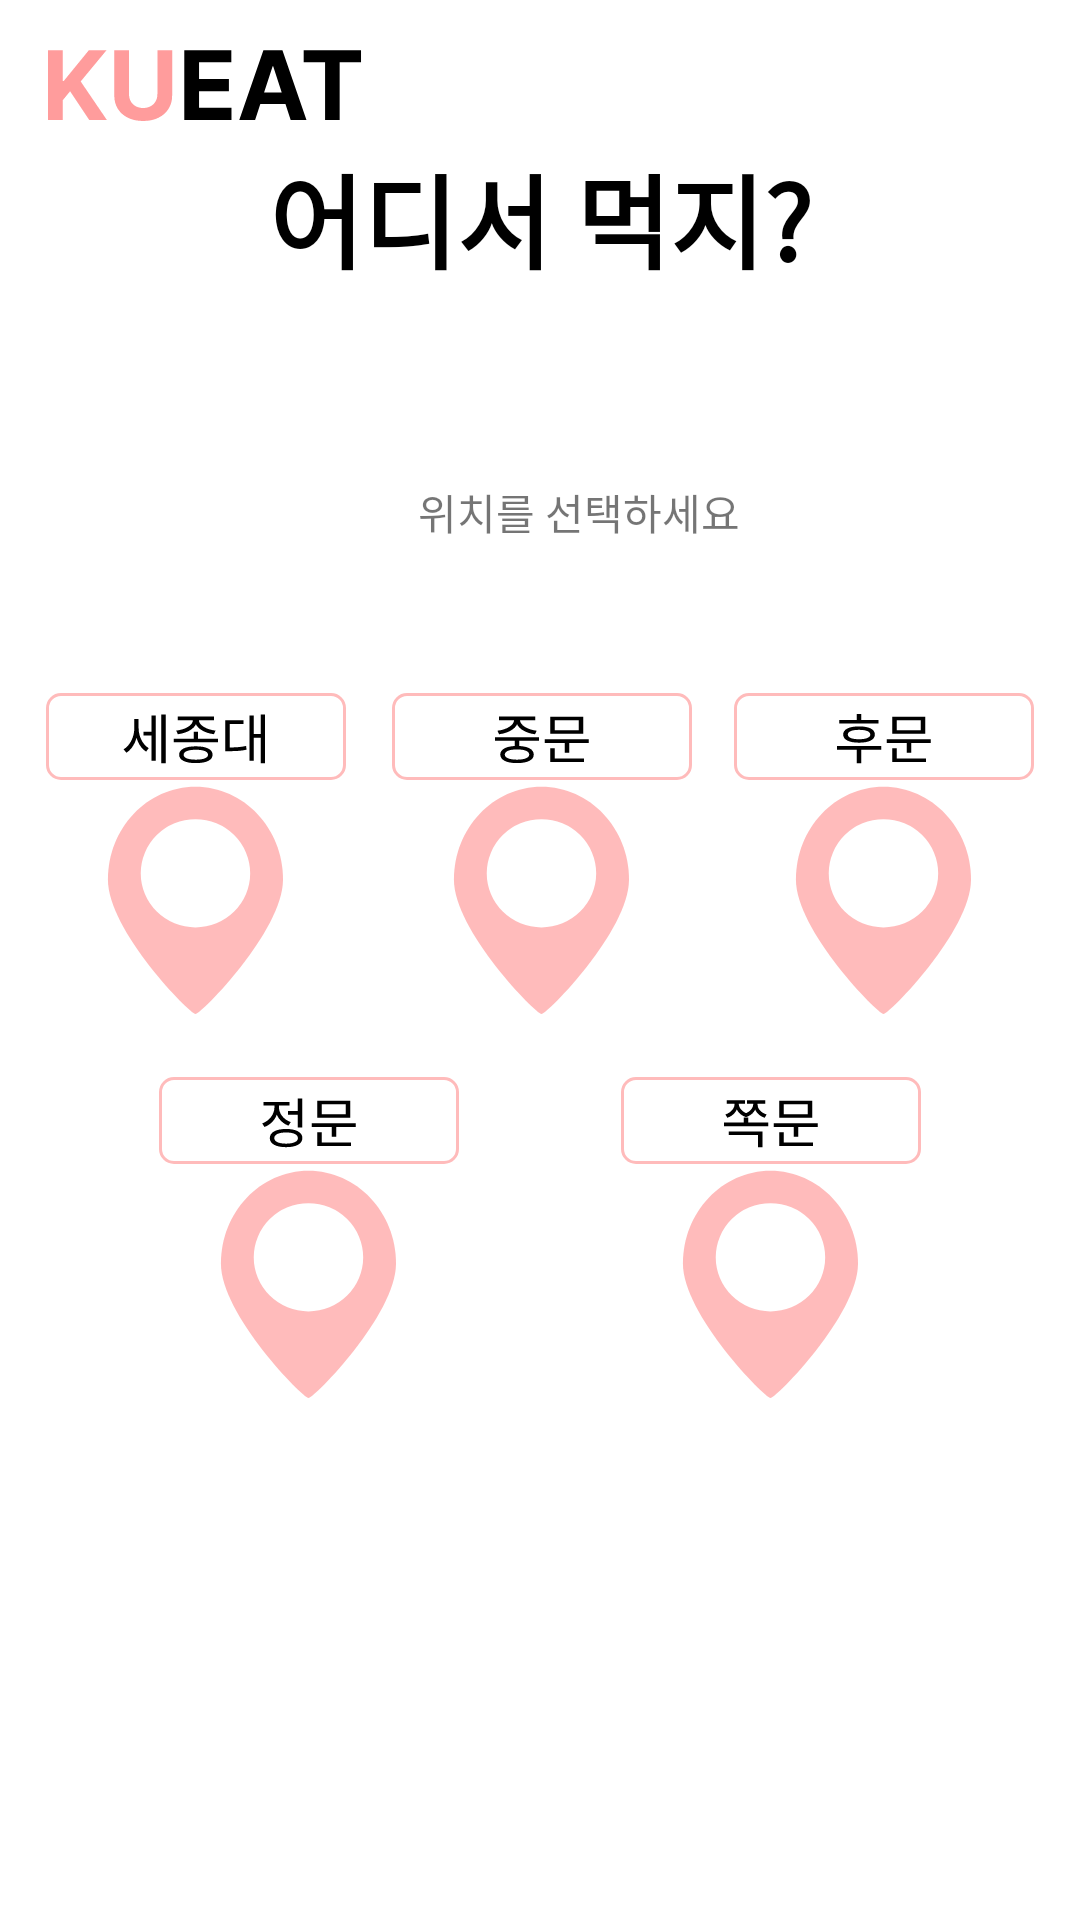

This screen was rendered from an Android layout file. Write that file and the resources it references.
<!-- AndroidManifest.xml: application theme Theme.KUEAT -->
<!-- res/layout/location_filter.xml -->
<?xml version="1.0" encoding="utf-8"?>
<androidx.constraintlayout.widget.ConstraintLayout xmlns:android="http://schemas.android.com/apk/res/android"
    xmlns:app="http://schemas.android.com/apk/res-auto"
    xmlns:tools="http://schemas.android.com/tools"
    android:layout_width="match_parent"
    android:layout_height="match_parent"
    tools:context=".MainActivity">

    <TextView
        android:id="@+id/textView"
        android:layout_width="wrap_content"
        android:layout_height="wrap_content"
        android:layout_marginBottom="63dp"
        android:text="어디서 먹지?"
        android:textColor="#000000"
        android:textSize="34sp"
        android:textStyle="bold"
        app:layout_constraintBottom_toTopOf="@+id/textView2"
        app:layout_constraintEnd_toEndOf="parent"
        app:layout_constraintStart_toStartOf="parent" />

    <TextView
        android:id="@+id/textView2"
        android:layout_width="wrap_content"
        android:layout_height="wrap_content"
        android:layout_marginStart="24dp"
        android:layout_marginBottom="50dp"
        android:text="위치를 선택하세요"
        app:layout_constraintBottom_toTopOf="@+id/location_mid"
        app:layout_constraintStart_toEndOf="@+id/location_sejong" />

    <ImageView
        android:id="@+id/Logo"
        android:layout_width="wrap_content"
        android:layout_height="wrap_content"
        android:layout_marginStart="16dp"
        android:layout_marginTop="16dp"
        app:layout_constraintStart_toStartOf="parent"
        app:layout_constraintTop_toTopOf="parent"
        app:srcCompat="@drawable/logo" />

    <ImageView
        android:id="@+id/location_front"
        android:layout_width="wrap_content"
        android:layout_height="wrap_content"
        android:layout_marginEnd="1dp"
        app:layout_constraintEnd_toStartOf="@+id/location_side"
        app:layout_constraintHorizontal_bias="0.5"
        app:layout_constraintStart_toStartOf="parent"
        app:layout_constraintTop_toTopOf="@+id/location_side"
        app:srcCompat="@drawable/location_front" />

    <ImageView
        android:id="@+id/location_back"
        android:layout_width="wrap_content"
        android:layout_height="wrap_content"
        android:layout_marginEnd="1dp"
        android:layout_marginBottom="302dp"
        app:layout_constraintBottom_toBottomOf="parent"
        app:layout_constraintEnd_toEndOf="parent"
        app:layout_constraintHorizontal_bias="0.5"
        app:layout_constraintStart_toEndOf="@+id/location_mid"
        app:srcCompat="@drawable/location_back" />

    <ImageView
        android:id="@+id/location_mid"
        android:layout_width="wrap_content"
        android:layout_height="wrap_content"
        app:layout_constraintEnd_toStartOf="@+id/location_back"
        app:layout_constraintHorizontal_bias="0.5"
        app:layout_constraintStart_toEndOf="@+id/location_sejong"
        app:layout_constraintTop_toTopOf="@+id/location_back"
        app:srcCompat="@drawable/location_mid" />

    <ImageView
        android:id="@+id/location_side"
        android:layout_width="wrap_content"
        android:layout_height="wrap_content"
        android:layout_marginTop="21dp"
        app:layout_constraintEnd_toEndOf="parent"
        app:layout_constraintHorizontal_bias="0.5"
        app:layout_constraintStart_toEndOf="@+id/location_front"
        app:layout_constraintTop_toBottomOf="@+id/location_back"
        app:srcCompat="@drawable/location_side" />

    <ImageView
        android:id="@+id/location_sejong"
        android:layout_width="wrap_content"
        android:layout_height="wrap_content"
        android:layout_marginStart="1dp"
        android:layout_marginEnd="1dp"
        app:layout_constraintEnd_toStartOf="@+id/location_mid"
        app:layout_constraintHorizontal_bias="0.5"
        app:layout_constraintStart_toStartOf="parent"
        app:layout_constraintTop_toTopOf="@+id/location_mid"
        app:srcCompat="@drawable/location_sejong" />


</androidx.constraintlayout.widget.ConstraintLayout>
<!-- resources referenced by this layout -->
<resources>
  <!-- drawable location_back (drawable) -->
  <vector xmlns:android="http://schemas.android.com/apk/res/android"
      android:width="100dp"
      android:height="107dp"
      android:viewportWidth="100"
      android:viewportHeight="107">
    <path
        android:pathData="M79,62.17C79,79.25 51.75,107 49.82,107C47.89,107 20.64,79.25 20.64,62.17C20.64,45.1 33.7,31.25 49.82,31.25C65.93,31.25 79,45.1 79,62.17Z"
        android:fillColor="#FFBBBB"/>
    <path
        android:pathData="M31.58,60.11a18.24,18.03 0,1 0,36.48 0a18.24,18.03 0,1 0,-36.48 0z"
        android:fillColor="#ffffff"/>
    <path
        android:strokeWidth="1"
        android:pathData="M5,0.5L95,0.5A4.5,4.5 0,0 1,99.5 5L99.5,24A4.5,4.5 0,0 1,95 28.5L5,28.5A4.5,4.5 0,0 1,0.5 24L0.5,5A4.5,4.5 0,0 1,5 0.5z"
        android:fillColor="#ffffff"
        android:strokeColor="#FFBBBB"/>
    <path
        android:pathData="M35.1,8.99H48.18V10.19H35.1V8.99ZM34.34,17.68H49.08V18.9H34.34V17.68ZM40.93,18.67H42.42V23.42H40.93V18.67ZM41.69,11.13C45,11.13 46.96,12.1 46.96,13.85C46.96,15.57 45,16.56 41.69,16.56C38.36,16.56 36.39,15.57 36.39,13.85C36.39,12.1 38.36,11.13 41.69,11.13ZM41.69,12.28C39.31,12.28 37.94,12.84 37.94,13.85C37.94,14.85 39.31,15.41 41.69,15.41C44.06,15.41 45.43,14.85 45.43,13.85C45.43,12.84 44.06,12.28 41.69,12.28ZM40.93,7.04H42.42V9.8H40.93V7.04ZM50.88,15.45H65.62V16.67H50.88V15.45ZM57.61,16.2H59.11V19.95H57.61V16.2ZM52.77,7.89H63.72V13.61H52.77V7.89ZM62.24,9.09H54.23V12.41H62.24V9.09ZM52.75,21.82H63.99V23.04H52.75V21.82ZM52.75,18.38H54.23V22.25H52.75V18.38Z"
        android:fillColor="#000000"/>
  </vector>
  <!-- drawable logo (drawable) -->
  <vector xmlns:android="http://schemas.android.com/apk/res/android"
      android:width="105dp"
      android:height="25dp"
      android:viewportWidth="105"
      android:viewportHeight="25">
    <path
        android:pathData="M0.02,24V0.73H4.94V10.99H5.25L13.63,0.73H19.52L10.89,11.15L19.63,24H13.74L7.36,14.43L4.94,17.39V24H0.02ZM36.46,0.73H41.38V15.84C41.38,17.54 40.98,19.02 40.16,20.3C39.36,21.57 38.24,22.56 36.79,23.27C35.34,23.98 33.66,24.33 31.73,24.33C29.8,24.33 28.11,23.98 26.66,23.27C25.22,22.56 24.09,21.57 23.29,20.3C22.49,19.02 22.09,17.54 22.09,15.84V0.73H27.01V15.42C27.01,16.31 27.2,17.09 27.59,17.78C27.98,18.47 28.53,19.02 29.24,19.41C29.96,19.8 30.79,20 31.73,20C32.69,20 33.52,19.8 34.22,19.41C34.93,19.02 35.48,18.47 35.87,17.78C36.26,17.09 36.46,16.31 36.46,15.42V0.73Z"
        android:fillColor="#FF9C9C"/>
    <path
        android:pathData="M45.43,24V0.73H61.11V4.78H50.35V10.33H60.3V14.39H50.35V19.94H61.16V24H45.43ZM69.03,24H63.76L71.8,0.73H78.14L86.16,24H80.89L75.06,6.05H74.88L69.03,24ZM68.7,14.85H81.16V18.69H68.7V14.85ZM85.23,4.78V0.73H104.34V4.78H97.22V24H92.36V4.78H85.23Z"
        android:fillColor="#000000"/>
  </vector>
  <style name="Theme.KUEAT" parent="Theme.MaterialComponents.DayNight.DarkActionBar">
          
          <item name="colorPrimary">@color/pink</item>
          <item name="colorPrimaryVariant">@color/pink</item>
          <item name="colorOnPrimary">@color/white</item>
          
          <item name="colorSecondary">@color/teal_200</item>
          <item name="colorSecondaryVariant">@color/teal_700</item>
          <item name="colorOnSecondary">@color/black</item>
          
          <item name="android:statusBarColor">?attr/colorPrimaryVariant</item>
          
          <item name="windowActionBar">false</item>
          <item name="windowNoTitle">true</item>
      </style>
  <color name="pink">#FF9C9C</color>
  <color name="white">#FFFFFFFF</color>
  <color name="teal_200">#FF03DAC5</color>
  <color name="teal_700">#FF018786</color>
  <color name="black">#FF000000</color>
</resources>
